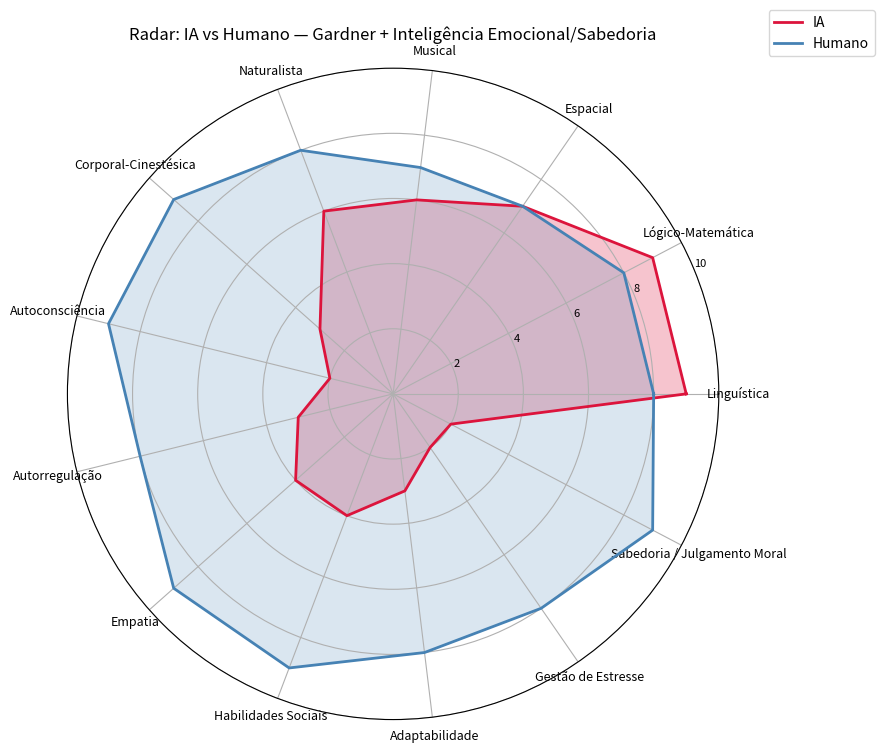

Source code (Python):
import numpy as np
import matplotlib.pyplot as plt

# Dimensões (modelo revisado)
labels = [
    "Linguística", "Lógico-Matemática", "Espacial", "Musical",
    "Naturalista", "Corporal-Cinestésica",
    "Autoconsciência", "Autorregulação", "Empatia",
    "Habilidades Sociais", "Adaptabilidade", "Gestão de Estresse",
    "Sabedoria / Julgamento Moral"
]

ia =     [9, 9, 7, 6, 6, 3, 2, 3, 4, 4, 3, 2, 2]
humano = [8, 8, 7, 7, 8, 9, 9, 8, 9, 9, 8, 8, 9]

N = len(labels)
angles = np.linspace(0, 2*np.pi, N, endpoint=False).tolist()
angles += angles[:1]

ia += ia[:1]
humano += humano[:1]

fig, ax = plt.subplots(figsize=(9, 9), subplot_kw=dict(polar=True))
ax.plot(angles, ia, color="crimson", linewidth=2, label="IA")
ax.fill(angles, ia, color="crimson", alpha=0.25)
ax.plot(angles, humano, color="steelblue", linewidth=2, label="Humano")
ax.fill(angles, humano, color="steelblue", alpha=0.20)

ax.set_xticks(angles[:-1])
ax.set_xticklabels(labels, fontsize=9)
ax.set_ylim(0, 10)
ax.set_yticks([2,4,6,8,10])
ax.set_yticklabels(["2","4","6","8","10"], fontsize=8)
ax.set_title("Radar: IA vs Humano — Gardner + Inteligência Emocional/Sabedoria", pad=20)
ax.legend(loc="upper right", bbox_to_anchor=(1.25, 1.1))
plt.tight_layout()
plt.show()
